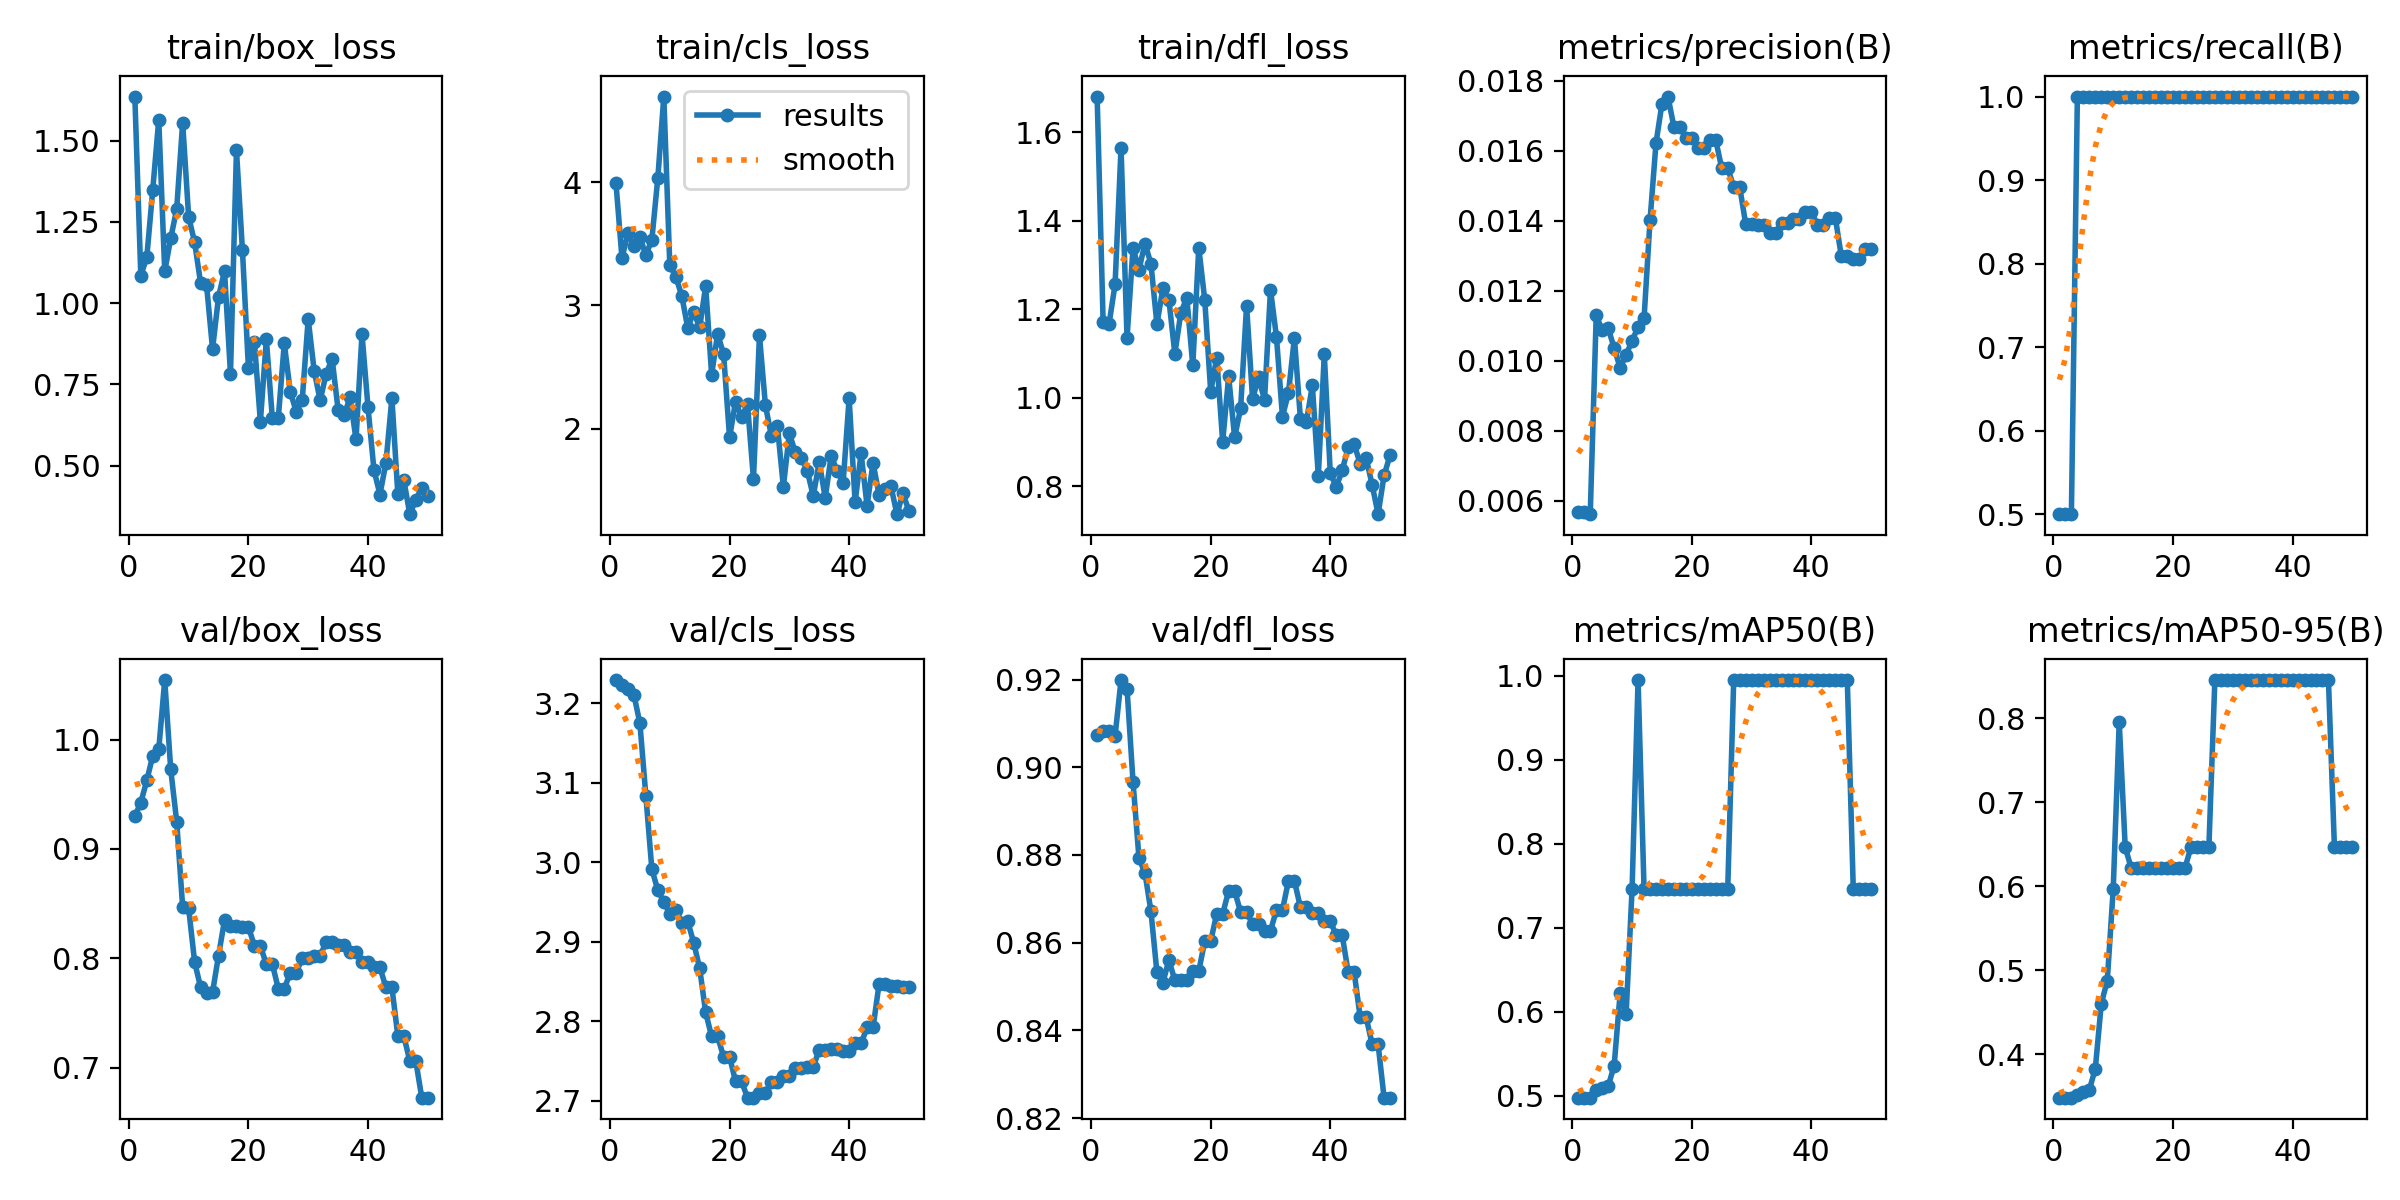

The data file committed next to this chart (first rows):
epoch, time, train/box_loss, train/cls_loss, train/dfl_loss, metrics/precision(B), metrics/recall(B), metrics/mAP50(B), metrics/mAP50-95(B), val/box_loss, val/cls_loss, val/dfl_loss, lr/pg0, lr/pg1, lr/pg2
1, 5.279, 1.635, 3.99, 1.681, 0.00568, 0.5, 0.4975, 0.3483, 0.93, 3.229, 0.9075, 0, 0, 0
2, 6.24, 1.085, 3.384, 1.171, 0.00568, 0.5, 0.4975, 0.3483, 0.9424, 3.222, 0.9082, 1.40071e-05, 1.40071e-05, 1.40071e-05
3, 6.844, 1.141, 3.588, 1.168, 0.00562, 0.5, 0.4975, 0.3483, 0.9626, 3.217, 0.9083, 2.74482e-05, 2.74482e-05, 2.74482e-05
4, 7.298, 1.349, 3.483, 1.256, 0.0113, 1, 0.5071, 0.3511, 0.9853, 3.21, 0.9071, 4.03235e-05, 4.03235e-05, 4.03235e-05
5, 7.824, 1.565, 3.554, 1.565, 0.01087, 1, 0.5091, 0.3552, 0.991, 3.175, 0.9199, 5.26329e-05, 5.26329e-05, 5.26329e-05
6, 8.379, 1.098, 3.409, 1.135, 0.01093, 1, 0.511, 0.3577, 1.054, 3.083, 0.918, 6.43764e-05, 6.43764e-05, 6.43764e-05
7, 8.929, 1.199, 3.534, 1.339, 0.01037, 1, 0.5358, 0.3827, 0.973, 2.991, 0.8968, 7.55541e-05, 7.55541e-05, 7.55541e-05
8, 9.483, 1.29, 4.034, 1.29, 0.0098, 1, 0.6219, 0.4602, 0.925, 2.965, 0.8792, 8.61658e-05, 8.61658e-05, 8.61658e-05
9, 10.15, 1.555, 4.694, 1.348, 0.01017, 1, 0.597, 0.4875, 0.8469, 2.95, 0.8759, 9.62117e-05, 9.62117e-05, 9.62117e-05
10, 10.69, 1.266, 3.327, 1.303, 0.01058, 1, 0.7462, 0.597, 0.8458, 2.935, 0.8672, 0.0001057, 0.0001057, 0.0001057
11, 11.25, 1.187, 3.234, 1.167, 0.01096, 1, 0.995, 0.796, 0.7967, 2.94, 0.8532, 0.0001146, 0.0001146, 0.0001146
12, 11.8, 1.062, 3.08, 1.247, 0.01121, 1, 0.7462, 0.6468, 0.7735, 2.924, 0.8509, 0.000123, 0.000123, 0.000123
13, 12.37, 1.055, 2.819, 1.222, 0.01401, 1, 0.7462, 0.6219, 0.7686, 2.926, 0.856, 0.0001307, 0.0001307, 0.0001307
14, 12.93, 0.8588, 2.946, 1.1, 0.01622, 1, 0.7462, 0.6219, 0.769, 2.899, 0.8514, 0.000138, 0.000138, 0.000138
15, 13.49, 1.019, 2.822, 1.192, 0.01735, 1, 0.7462, 0.6219, 0.8025, 2.866, 0.8515, 0.0001446, 0.0001446, 0.0001446
16, 14.11, 1.099, 3.157, 1.226, 0.01755, 1, 0.7462, 0.6219, 0.8347, 2.811, 0.8514, 0.0001507, 0.0001507, 0.0001507
17, 14.69, 0.7825, 2.439, 1.073, 0.01668, 1, 0.7462, 0.6219, 0.8297, 2.781, 0.8535, 0.0001562, 0.0001562, 0.0001562
18, 15.25, 1.47, 2.77, 1.339, 0.01668, 1, 0.7462, 0.6219, 0.8297, 2.781, 0.8535, 0.0001612, 0.0001612, 0.0001612
19, 15.84, 1.163, 2.606, 1.222, 0.01637, 1, 0.7462, 0.6219, 0.8291, 2.755, 0.8603, 0.0001655, 0.0001655, 0.0001655
20, 16.42, 0.8017, 1.93, 1.014, 0.01637, 1, 0.7462, 0.6219, 0.8291, 2.755, 0.8603, 0.0001694, 0.0001694, 0.0001694
21, 17.09, 0.8813, 2.221, 1.091, 0.01609, 1, 0.7462, 0.6219, 0.8111, 2.724, 0.8666, 0.0001726, 0.0001726, 0.0001726
22, 17.64, 0.6359, 2.094, 0.9009, 0.01609, 1, 0.7462, 0.6219, 0.8111, 2.724, 0.8666, 0.0001753, 0.0001753, 0.0001753
23, 18.26, 0.8888, 2.199, 1.049, 0.0163, 1, 0.7462, 0.6468, 0.7948, 2.704, 0.8718, 0.0001774, 0.0001774, 0.0001774
24, 18.8, 0.6465, 1.592, 0.9107, 0.0163, 1, 0.7462, 0.6468, 0.7948, 2.704, 0.8718, 0.000179, 0.000179, 0.000179
25, 19.38, 0.6473, 2.758, 0.9763, 0.0155, 1, 0.7462, 0.6468, 0.7722, 2.71, 0.867, 0.00018, 0.00018, 0.00018
26, 19.9, 0.8767, 2.189, 1.208, 0.0155, 1, 0.7462, 0.6468, 0.7722, 2.71, 0.867, 0.0001804, 0.0001804, 0.0001804
27, 20.47, 0.7277, 1.941, 0.9978, 0.01497, 1, 0.995, 0.8458, 0.787, 2.724, 0.8642, 0.0001803, 0.0001803, 0.0001803
28, 20.99, 0.6665, 2.022, 1.047, 0.01497, 1, 0.995, 0.8458, 0.787, 2.724, 0.8642, 0.0001796, 0.0001796, 0.0001796
29, 21.67, 0.702, 1.53, 0.9954, 0.01391, 1, 0.995, 0.8458, 0.8001, 2.731, 0.8628, 0.0001783, 0.0001783, 0.0001783
30, 22.19, 0.9511, 1.963, 1.244, 0.01391, 1, 0.995, 0.8458, 0.8001, 2.731, 0.8628, 0.0001765, 0.0001765, 0.0001765
31, 22.72, 0.7921, 1.809, 1.137, 0.01389, 1, 0.995, 0.8458, 0.8025, 2.741, 0.8674, 0.0001741, 0.0001741, 0.0001741
32, 23.25, 0.7012, 1.767, 0.9576, 0.01389, 1, 0.995, 0.8458, 0.8025, 2.741, 0.8674, 0.0001711, 0.0001711, 0.0001711
33, 23.82, 0.7822, 1.659, 1.011, 0.01364, 1, 0.995, 0.8458, 0.8147, 2.742, 0.8741, 0.0001675, 0.0001675, 0.0001675
34, 24.36, 0.8294, 1.455, 1.136, 0.01364, 1, 0.995, 0.8458, 0.8147, 2.742, 0.8741, 0.0001634, 0.0001634, 0.0001634
35, 24.94, 0.6726, 1.73, 0.9534, 0.01395, 1, 0.995, 0.8458, 0.8123, 2.764, 0.8681, 0.0001588, 0.0001588, 0.0001588
36, 25.48, 0.6552, 1.442, 0.9451, 0.01395, 1, 0.995, 0.8458, 0.8123, 2.764, 0.8681, 0.0001535, 0.0001535, 0.0001535
37, 26.06, 0.7103, 1.781, 1.028, 0.01406, 1, 0.995, 0.8458, 0.8057, 2.766, 0.8667, 0.0001477, 0.0001477, 0.0001477
38, 26.59, 0.5811, 1.657, 0.8242, 0.01406, 1, 0.995, 0.8458, 0.8057, 2.766, 0.8667, 0.0001414, 0.0001414, 0.0001414
39, 27.14, 0.9053, 1.564, 1.098, 0.01424, 1, 0.995, 0.8458, 0.7969, 2.763, 0.8649, 0.0001345, 0.0001345, 0.0001345
40, 27.68, 0.6807, 2.249, 0.8304, 0.01424, 1, 0.995, 0.8458, 0.7969, 2.763, 0.8649, 0.000127, 0.000127, 0.000127
41, 35.75, 0.4874, 1.403, 0.7987, 0.01389, 1, 0.995, 0.8458, 0.7916, 2.772, 0.8616, 0.0001189, 0.0001189, 0.0001189
42, 36.34, 0.4117, 1.801, 0.8367, 0.01389, 1, 0.995, 0.8458, 0.7916, 2.772, 0.8616, 0.0001103, 0.0001103, 0.0001103
43, 36.88, 0.509, 1.377, 0.8882, 0.01409, 1, 0.995, 0.8458, 0.7735, 2.792, 0.8532, 0.0001011, 0.0001011, 0.0001011
44, 37.39, 0.7077, 1.724, 0.8955, 0.01409, 1, 0.995, 0.8458, 0.7735, 2.792, 0.8532, 9.13102e-05, 9.13102e-05, 9.13102e-05
45, 37.97, 0.412, 1.466, 0.8512, 0.01299, 1, 0.995, 0.8458, 0.7288, 2.846, 0.843, 8.09843e-05, 8.09843e-05, 8.09843e-05
46, 38.48, 0.4555, 1.514, 0.8644, 0.01299, 1, 0.995, 0.8458, 0.7288, 2.846, 0.843, 7.00924e-05, 7.00924e-05, 7.00924e-05
47, 39.03, 0.3513, 1.533, 0.8038, 0.0129, 1, 0.7462, 0.6468, 0.706, 2.844, 0.8368, 5.86347e-05, 5.86347e-05, 5.86347e-05
48, 39.55, 0.3954, 1.308, 0.7374, 0.0129, 1, 0.7462, 0.6468, 0.706, 2.844, 0.8368, 4.66111e-05, 4.66111e-05, 4.66111e-05
49, 40.1, 0.4325, 1.477, 0.8249, 0.01319, 1, 0.7462, 0.6468, 0.6725, 2.843, 0.8246, 3.40216e-05, 3.40216e-05, 3.40216e-05
50, 40.69, 0.406, 1.335, 0.8705, 0.01319, 1, 0.7462, 0.6468, 0.6725, 2.843, 0.8246, 2.08663e-05, 2.08663e-05, 2.08663e-05
